Dataset: marsortho-i2i (GitHub, jejuchild/MarsLab). Classes: HiRISE, Mastcam.

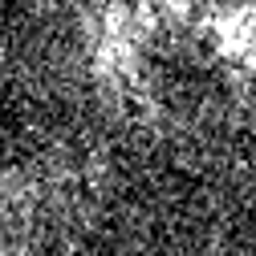
Label: HiRISE

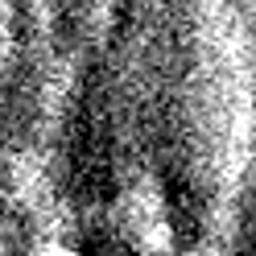
Label: HiRISE

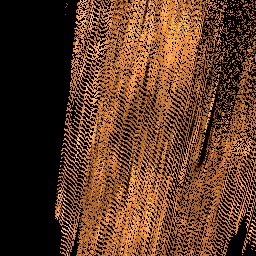
Label: Mastcam

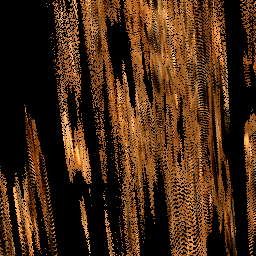
Label: Mastcam

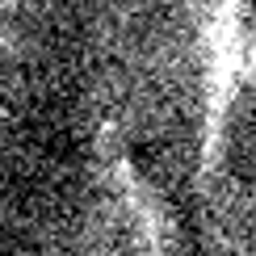
Label: HiRISE

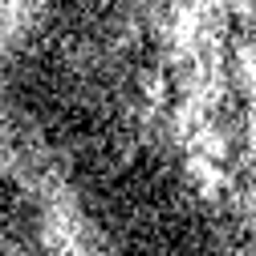
Label: HiRISE
